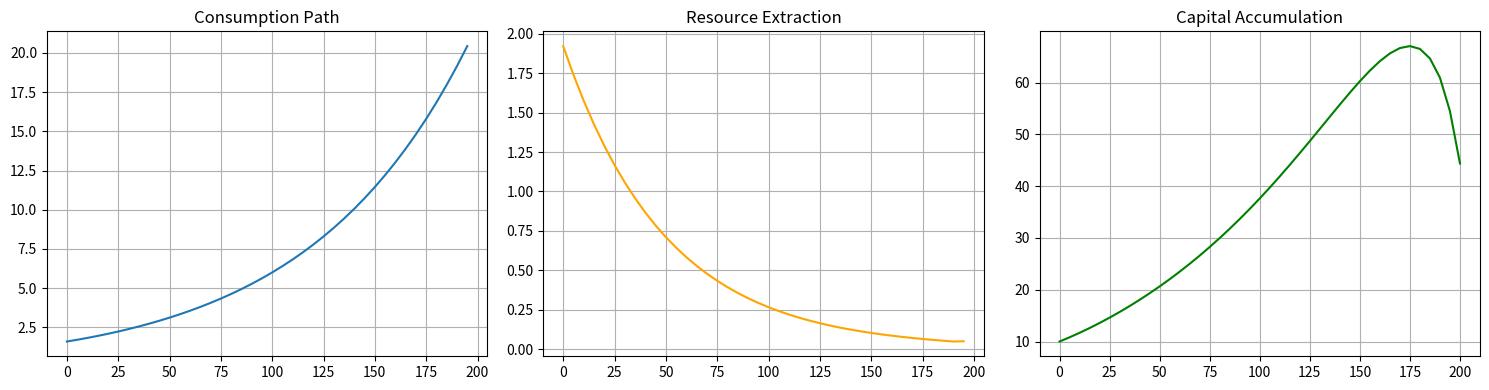

The matplotlib source for this figure:
import numpy as np
from scipy.optimize import minimize
import matplotlib.pyplot as plt
from dataclasses import dataclass

# =========================
# 1. Parameters & Setup
# =========================
@dataclass
class ParamsSDH:
    T: int = 40
    dt: float = 5.0
    alpha: float = 0.3
    beta_r: float = 0.05
    g_A: float = 0.01
    rho: float = 0.02
    eta: float = 1.5
    delta_K: float = 0.03
    K0: float = 10.0
    X0: float = 100.0
    A0: float = 1.0

    def discount_factor(self):
        return np.exp(-self.rho * self.dt)

# =========================
# 2. Smooth Simulation (No Clipping)
# =========================
def production(K, x, A, alpha, beta_r):
    # Safety floor for logs/powers, but no logic changes
    K_safe = np.maximum(K, 1e-6)
    x_safe = np.maximum(x, 1e-6)
    return A * (K_safe**alpha) * (x_safe**beta_r)

def u_crra(c, eta):
    c_safe = np.maximum(c, 1e-6)
    if abs(eta - 1.0) < 1e-8:
        return np.log(c_safe)
    else:
        return (c_safe**(1.0 - eta) - 1.0) / (1.0 - eta)

def simulate_sdh_smooth(C, x, params):
    """
    Simulation WITHOUT internal clipping/min/max logic.
    Allows K and X to go negative theoretically (penalized later).
    This keeps the gradients smooth for the solver.
    """
    T = params.T
    dt = params.dt
    
    K = np.zeros(T + 1)
    X = np.zeros(T + 1)
    A = np.zeros(T + 1)
    
    K[0] = params.K0
    X[0] = params.X0
    A[0] = params.A0
    
    # We construct output arrays for analysis
    Y_path = np.zeros(T)
    
    for t in range(T):
        # Exogenous TFP
        A[t+1] = A[t] * np.exp(params.g_A * dt)
        
        # Production (Standard Cobb-Douglas)
        Y = production(K[t], x[t], A[t], params.alpha, params.beta_r)
        Y_path[t] = Y
        
        # Capital Motion: K_next = K + I - depreciation
        # Investment I = Y - C
        # Note: We do NOT force C <= Y here. We let K go negative if C is too high.
        investment = Y - C[t]
        K[t+1] = (1 - params.delta_K * dt) * K[t] + investment * dt
        
        # Resource Motion
        X[t+1] = X[t] - x[t] * dt
        
    return K, X, A, Y_path

# =========================
# 3. Objective with Penalties & Terminal Value
# =========================
def sdh_objective(z, params):
    T = params.T
    dt = params.dt
    beta = params.discount_factor()
    
    # Unpack Controls
    C = z[:T]
    x = z[T:]
    
    # Run Simulation
    K, X, A, Y = simulate_sdh_smooth(C, x, params)
    
    # --- UTILITY ---
    utility = 0.0
    df = 1.0
    for t in range(T):
        utility += df * u_crra(C[t], params.eta)
        df *= beta
        
    # --- TERMINAL VALUE (Avoids Consumption Collapse) ---
    # Value the final capital stock based on a sustainable consumption proxy
    K_final = np.maximum(K[-1], 1e-1)
    x_final = np.maximum(x[-1] * 0.95, 1e-6) # Assume declining extraction
    
    # Sustainable Output capacity at T
    Y_final = production(K_final, x_final, A[-1], params.alpha, params.beta_r)
    # Sustainable Consumption (Net of depreciation)
    C_sust = np.maximum(Y_final - params.delta_K * K_final, 1e-3)
    
    # Value as a perpetuity (approx 50 years horizon)
    multiplier = 0.0
    df_term = df
    for _ in range(10): # 10 periods (50 years) extension
        multiplier += df_term
        df_term *= beta
        
    term_val = multiplier * u_crra(C_sust, params.eta)
    
    total_welfare = utility + term_val
    
    # --- PENALTIES (Soft Constraints) ---
    penalty = 0.0
    scale = 1e5 # Strong enough to enforce, smooth enough to differentiate
    
    # 1. Negative Capital Penalty (Don't borrow from Mars)
    # If K < 0, punish quadratically
    neg_K = np.minimum(K, 0.0)
    penalty += scale * np.sum(neg_K**2)
    
    # 2. Negative Resource Penalty (Don't extract what you don't have)
    # If X < 0, punish
    neg_X = np.minimum(X, 0.0)
    penalty += scale * np.sum(neg_X**2)
    
    # 3. Terminal Resource Constraint (Ensure we don't end negative)
    if X[-1] < 0:
        penalty += scale * (X[-1]**2) * 10
        
    return -(total_welfare - penalty)

# =========================
# 4. Solow-Style Initial Guess
# =========================
def get_initial_guess(params):
    T = params.T
    
    # Guess 1: Resource extraction declines exponentially (Hotelling-ish)
    # Total sum should be close to X0
    decay = 0.02 # 2% decay per year
    t_grid = np.arange(T) * params.dt
    x_guess = np.exp(-decay * t_grid)
    # Scale to match X0 exactly
    total_x = np.sum(x_guess) * params.dt
    x_guess = x_guess * (params.X0 / total_x) * 0.99 # Use 99% of stock
    
    # Guess 2: Consumption is 75% of output (Standard macro)
    # We run a quick simulation to estimate Y
    K_sim = np.zeros(T)
    K_curr = params.K0
    A_curr = params.A0
    C_guess = np.zeros(T)
    
    for t in range(T):
        Y = production(K_curr, x_guess[t], A_curr, params.alpha, params.beta_r)
        C_guess[t] = 0.75 * Y # 75% Consumption rule
        
        # Update K roughly
        I = Y - C_guess[t]
        K_curr = (1 - params.delta_K*params.dt)*K_curr + I*params.dt
        A_curr *= np.exp(params.g_A * params.dt)
        
    return np.concatenate([C_guess, x_guess])

# =========================
# 5. Execution
# =========================
if __name__ == "__main__":
    params = ParamsSDH()
    print("Solving SDH Model with Smooth Constraints...")
    
    z0 = get_initial_guess(params)
    
    # Bounds: C > 0, x > 0. No upper bound needed (penalties handle K/X limits)
    bounds = [(1e-3, None) for _ in range(2 * params.T)]
    
    result = minimize(
        sdh_objective,
        z0,
        args=(params,),
        method='L-BFGS-B',
        bounds=bounds,
        options={'maxiter': 10000, 'ftol': 1e-9, 'disp': True}
    )
    
    print(f"\nOptimization Success: {result.success}")
    print(result.message)
    
    # Extract results
    C_opt = result.x[:params.T]
    x_opt = result.x[params.T:]
    K_opt, X_opt, A_opt, Y_opt = simulate_sdh_smooth(C_opt, x_opt, params)
    
    # Diagnostics
    print("\n--- Diagnostics ---")
    print(f"Total Extraction: {np.sum(x_opt)*params.dt:.4f} / {params.X0}")
    print(f"Final Capital: {K_opt[-1]:.2f}")
    
    c_growth = (C_opt[-1]/C_opt[0] - 1)*100
    print(f"Consumption Growth: {c_growth:.2f}%")
    
    # Plot
    t = np.arange(params.T) * params.dt
    fig, ax = plt.subplots(1, 3, figsize=(15, 4))
    
    ax[0].plot(t, C_opt, label='Consumption')
    ax[0].set_title("Consumption Path")
    ax[0].grid(True)
    
    ax[1].plot(t, x_opt, color='orange', label='Extraction')
    ax[1].set_title("Resource Extraction")
    ax[1].grid(True)
    
    ax[2].plot(np.arange(params.T+1)*params.dt, K_opt, color='green', label='Capital')
    ax[2].set_title("Capital Accumulation")
    ax[2].grid(True)
    
    plt.tight_layout()
    plt.show()
    
    
    
